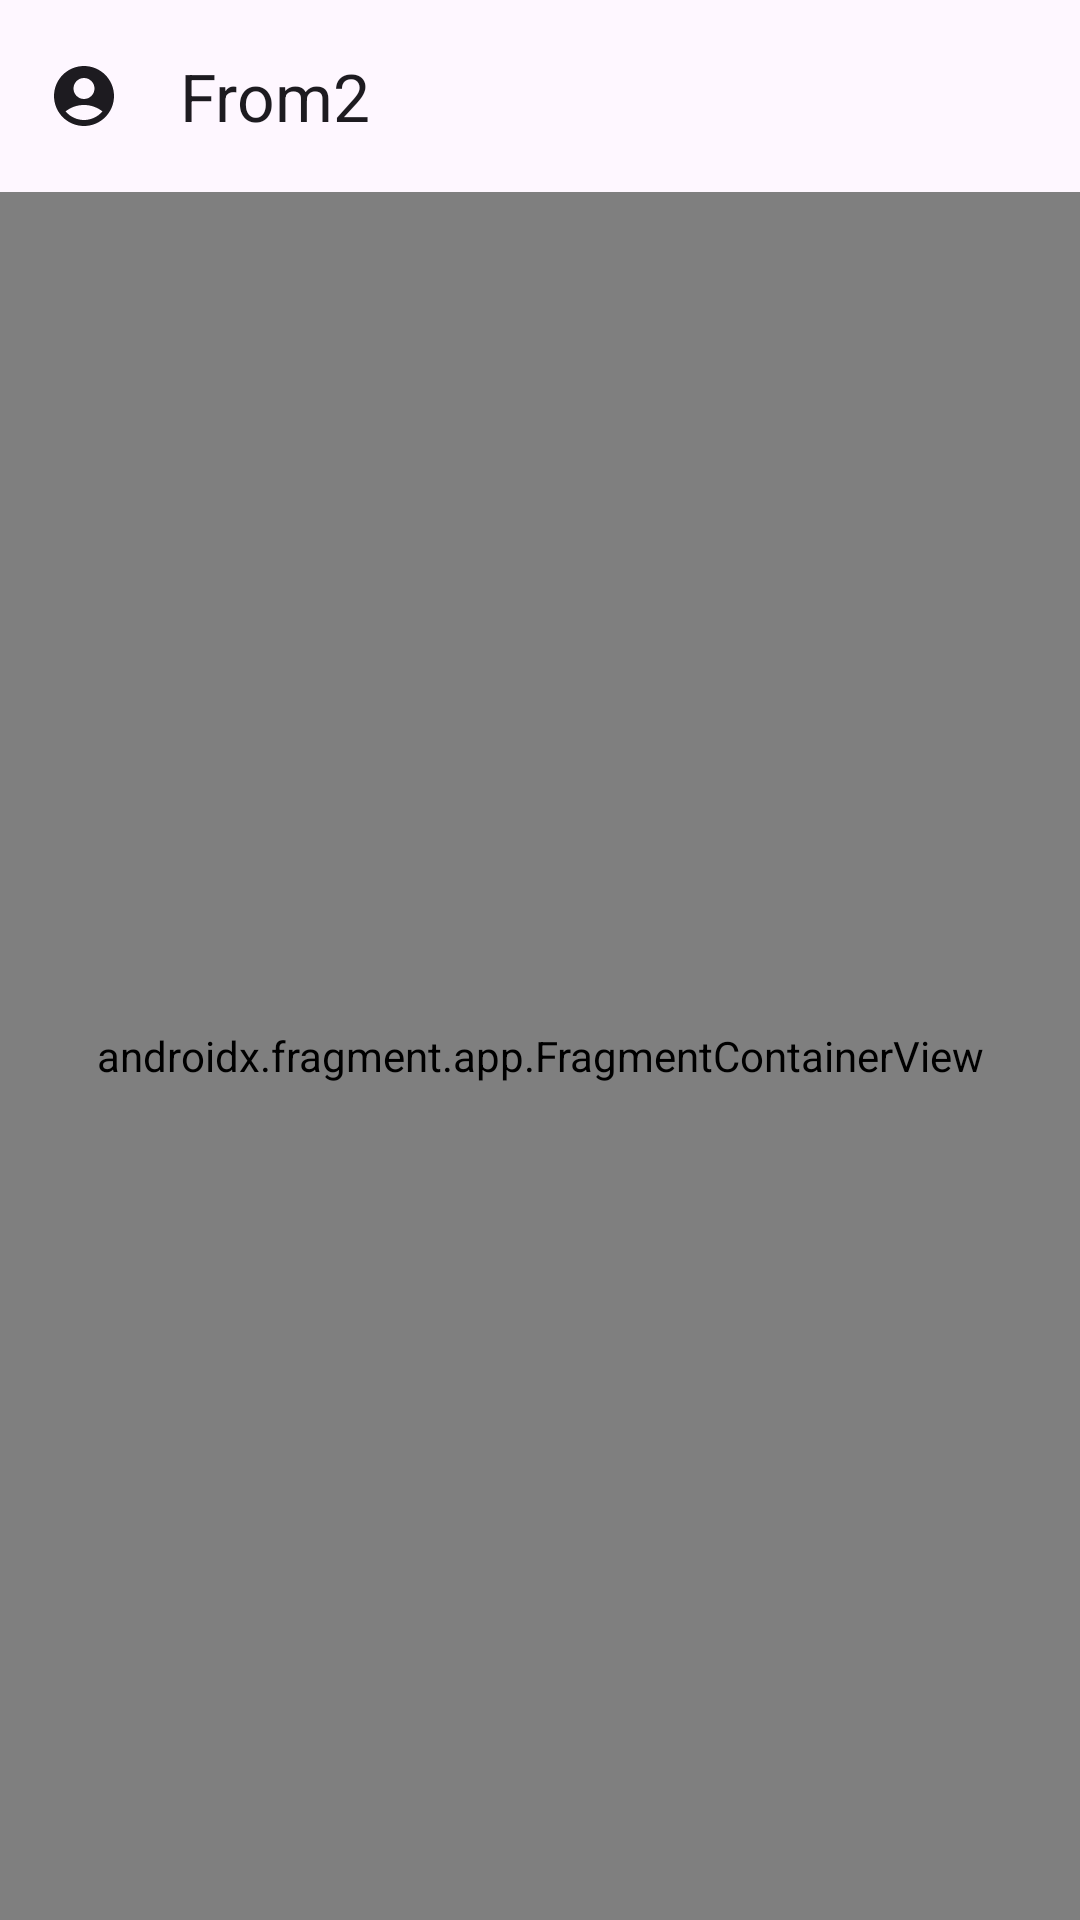

Android layout source for this screen:
<!-- AndroidManifest.xml: application theme Theme.From2 -->
<!-- res/layout/fragment_navigation_main.xml -->
<?xml version="1.0" encoding="utf-8"?>
<LinearLayout xmlns:android="http://schemas.android.com/apk/res/android"
    xmlns:app="http://schemas.android.com/apk/res-auto"
    xmlns:tools="http://schemas.android.com/tools"
    android:id="@+id/drawer_layout"
    android:clickable="true"
    android:focusable="true"
    android:layout_width="match_parent"
    android:layout_height="match_parent"
    android:orientation="vertical">

    <com.google.android.material.appbar.AppBarLayout
        android:layout_width="match_parent"
        android:layout_height="wrap_content"
        android:orientation="vertical">

        <com.google.android.material.appbar.MaterialToolbar
            android:id="@+id/toolbar"
            app:navigationIcon="@drawable/ic_account_circle_24"
            android:layout_width="match_parent"
            android:layout_height="?attr/actionBarSize"
            app:title="@string/app_name" />

    </com.google.android.material.appbar.AppBarLayout>

    <androidx.fragment.app.FragmentContainerView
        android:id="@+id/fragment_main_container"
        android:name="androidx.navigation.fragment.NavHostFragment"
        android:layout_width="match_parent"
        android:layout_height="match_parent"
        app:defaultNavHost="true"
        app:layout_behavior="@string/appbar_scrolling_view_behavior" />


</LinearLayout>
<!-- resources referenced by this layout -->
<resources>
  <!-- drawable ic_account_circle_24 (drawable) -->
  <vector xmlns:android="http://schemas.android.com/apk/res/android" android:height="24dp" android:tint="?colorOnSurface" android:viewportHeight="24" android:viewportWidth="24" android:width="24dp">
        
      <path android:fillColor="@android:color/white" android:pathData="M12,2C6.48,2 2,6.48 2,12s4.48,10 10,10s10,-4.48 10,-10S17.52,2 12,2zM12,6c1.93,0 3.5,1.57 3.5,3.5S13.93,13 12,13s-3.5,-1.57 -3.5,-3.5S10.07,6 12,6zM12,20c-2.03,0 -4.43,-0.82 -6.14,-2.88C7.55,15.8 9.68,15 12,15s4.45,0.8 6.14,2.12C16.43,19.18 14.03,20 12,20z"/>
      
  </vector>
  <string name="app_name">From2</string>
  <style name="Theme.From2" parent="Base.Theme.From2" />
  <style name="Base.Theme.From2" parent="Theme.Material3.Light.NoActionBar">
          <item name="android:windowLightStatusBar">true</item>
          
          
      </style>
</resources>
